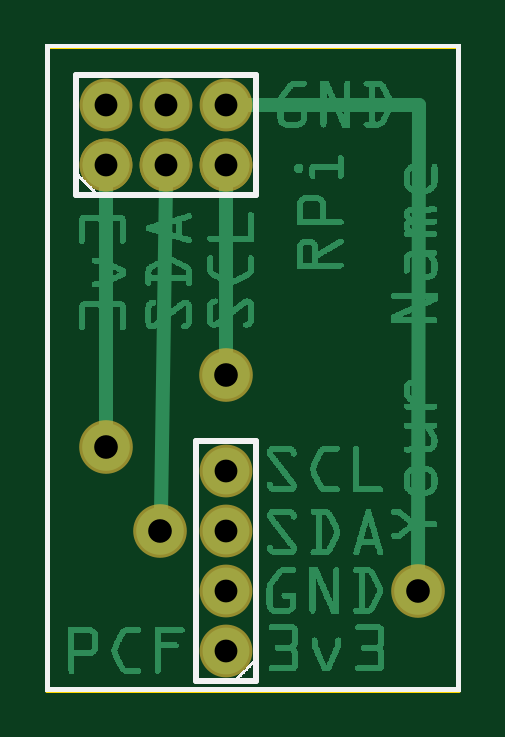
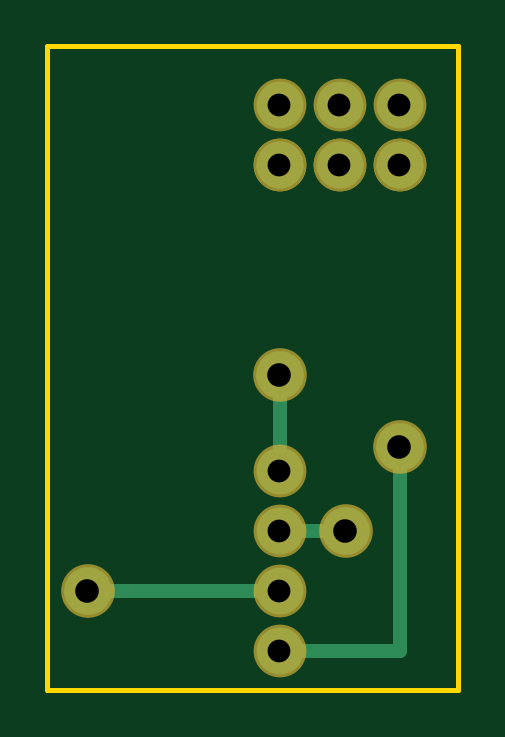
Circuit board: 7 layer files. Board 17.4 x 27.2 mm.
- outline: SimplePCFv00_contour.gm1 (368 bytes)
- bottom_copper: SimplePCFv00_copperBottom.gbl (674 bytes)
- top_copper: SimplePCFv00_copperTop.gtl (93804 bytes)
- drill: SimplePCFv00_drill.txt (337 bytes)
- bottom_mask: SimplePCFv00_maskBottom.gbs (496 bytes)
- top_mask: SimplePCFv00_maskTop.gts (496 bytes)
- top_silk: SimplePCFv00_silkTop.gto (53717 bytes)

=== outline: SimplePCFv00_contour.gm1 ===
G04 MADE WITH FRITZING*
G04 WWW.FRITZING.ORG*
G04 DOUBLE SIDED*
G04 HOLES PLATED*
G04 CONTOUR ON CENTER OF CONTOUR VECTOR*
%ASAXBY*%
%FSLAX23Y23*%
%MOIN*%
%OFA0B0*%
%SFA1.0B1.0*%
%ADD10R,0.693126X1.080090*%
%ADD11C,0.008000*%
%ADD10C,0.008*%
%LNCONTOUR*%
G90*
G70*
G54D10*
G54D11*
X4Y1076D02*
X689Y1076D01*
X689Y4D01*
X4Y4D01*
X4Y1076D01*
D02*
G04 End of contour*
M02*
=== bottom_copper: SimplePCFv00_copperBottom.gbl ===
G04 MADE WITH FRITZING*
G04 WWW.FRITZING.ORG*
G04 DOUBLE SIDED*
G04 HOLES PLATED*
G04 CONTOUR ON CENTER OF CONTOUR VECTOR*
%ASAXBY*%
%FSLAX23Y23*%
%MOIN*%
%OFA0B0*%
%SFA1.0B1.0*%
%ADD10C,0.078000*%
%ADD11C,0.079370*%
%ADD12C,0.024000*%
%LNCOPPER0*%
G90*
G70*
G54D10*
X102Y878D03*
X202Y878D03*
X302Y878D03*
X102Y878D03*
X202Y878D03*
X302Y878D03*
X302Y978D03*
X202Y978D03*
X102Y978D03*
X302Y68D03*
X302Y168D03*
X302Y268D03*
X302Y368D03*
G54D11*
X302Y528D03*
X192Y268D03*
X102Y408D03*
X622Y168D03*
G54D12*
X302Y399D02*
X302Y498D01*
D02*
X592Y168D02*
X333Y168D01*
D02*
X102Y68D02*
X102Y378D01*
D02*
X272Y68D02*
X102Y68D01*
D02*
X272Y268D02*
X223Y268D01*
G04 End of Copper0*
M02*
=== top_copper: SimplePCFv00_copperTop.gtl (93804 bytes, source omitted) ===
=== drill: SimplePCFv00_drill.txt ===
; NON-PLATED HOLES START AT T1
; THROUGH (PLATED) HOLES START AT T100
M48
INCH
T100C0.038000
T101C0.039370
%
T100
X003024Y000683
X001024Y008784
X003024Y009784
X003024Y002683
X001024Y009784
X002024Y009784
X003024Y001683
X002024Y008784
X003024Y003683
X003024Y008784
T101
X001024Y004084
X003023Y005284
X001923Y002684
X006224Y001684
T00
M30

=== bottom_mask: SimplePCFv00_maskBottom.gbs ===
G04 MADE WITH FRITZING*
G04 WWW.FRITZING.ORG*
G04 DOUBLE SIDED*
G04 HOLES PLATED*
G04 CONTOUR ON CENTER OF CONTOUR VECTOR*
%ASAXBY*%
%FSLAX23Y23*%
%MOIN*%
%OFA0B0*%
%SFA1.0B1.0*%
%ADD10C,0.088000*%
%ADD11C,0.089370*%
%LNMASK0*%
G90*
G70*
G54D10*
X102Y878D03*
X202Y878D03*
X302Y878D03*
X102Y878D03*
X202Y878D03*
X302Y878D03*
X302Y978D03*
X202Y978D03*
X102Y978D03*
X302Y68D03*
X302Y168D03*
X302Y268D03*
X302Y368D03*
G54D11*
X302Y528D03*
X192Y268D03*
X102Y408D03*
X622Y168D03*
G04 End of Mask0*
M02*
=== top_mask: SimplePCFv00_maskTop.gts ===
G04 MADE WITH FRITZING*
G04 WWW.FRITZING.ORG*
G04 DOUBLE SIDED*
G04 HOLES PLATED*
G04 CONTOUR ON CENTER OF CONTOUR VECTOR*
%ASAXBY*%
%FSLAX23Y23*%
%MOIN*%
%OFA0B0*%
%SFA1.0B1.0*%
%ADD10C,0.088000*%
%ADD11C,0.089370*%
%LNMASK1*%
G90*
G70*
G54D10*
X102Y878D03*
X202Y878D03*
X302Y878D03*
X102Y878D03*
X202Y878D03*
X302Y878D03*
X302Y978D03*
X202Y978D03*
X102Y978D03*
X302Y68D03*
X302Y168D03*
X302Y268D03*
X302Y368D03*
G54D11*
X302Y528D03*
X192Y268D03*
X102Y408D03*
X622Y168D03*
G04 End of Mask1*
M02*
=== top_silk: SimplePCFv00_silkTop.gto (53717 bytes, source omitted) ===
